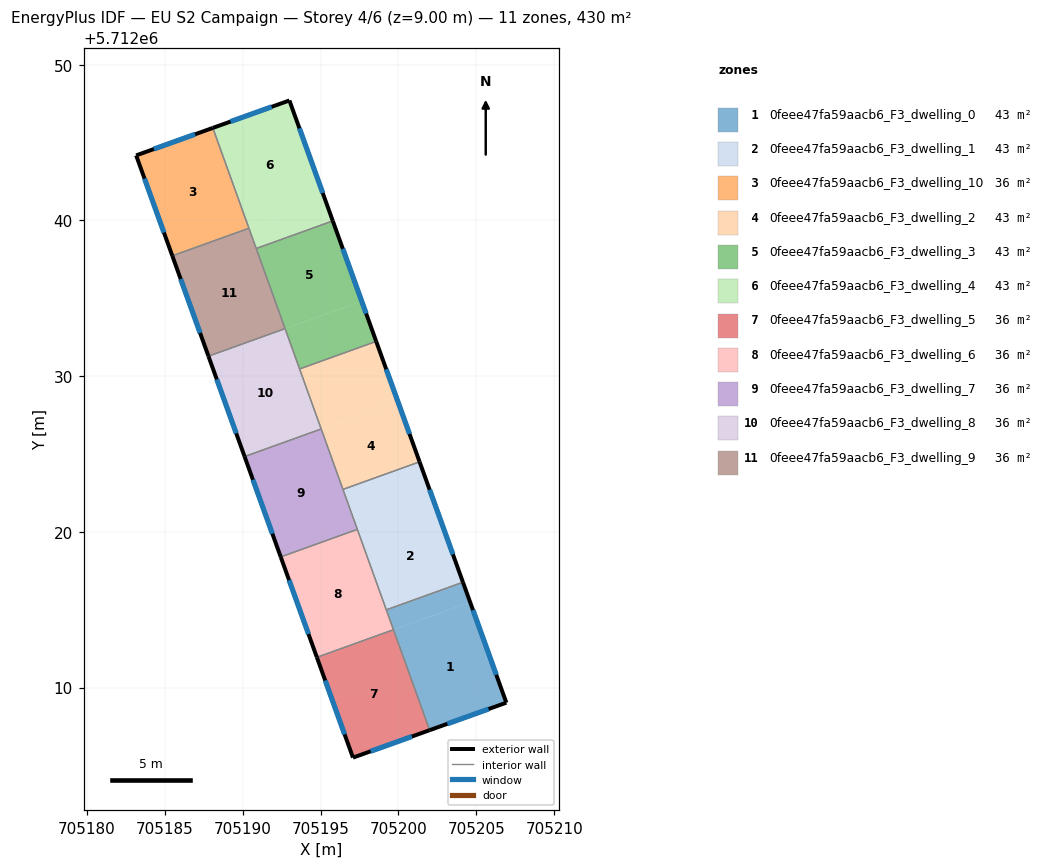
=== STOREY PLAN SPEC (per zone: floor XY polygon, exterior-wall plan segments, windows/doors) ===
zone 1: 0feee47fa59aacb6_F3_dwelling_0  (43.0 m²)
  floor: (705204.60, 5712015.48) (705204.14, 5712016.77) (705199.22, 5712014.99) (705199.69, 5712013.71)
  floor: (705206.93, 5712009.03) (705204.14, 5712016.77) (705204.60, 5712015.48) (705199.69, 5712013.71) (705199.22, 5712014.99) (705202.00, 5712007.27)
  exterior wall: (705204.14, 5712016.77) – (705206.93, 5712009.03)  [8.2 m]
    window: (705204.79, 5712014.98) – (705206.28, 5712010.82)  [7.1 m²]
  exterior wall: (705206.93, 5712009.03) – (705202.00, 5712007.27)  [5.2 m]
    window: (705205.79, 5712008.62) – (705203.14, 5712007.68)  [4.5 m²]
  interior walls: 3
zone 2: 0feee47fa59aacb6_F3_dwelling_1  (43.0 m²)
  floor: (705204.14, 5712016.77) (705202.28, 5712021.93) (705197.36, 5712020.16) (705199.22, 5712014.99)
  floor: (705202.28, 5712021.93) (705201.36, 5712024.50) (705196.44, 5712022.73) (705197.36, 5712020.16)
  exterior wall: (705201.36, 5712024.50) – (705204.14, 5712016.77)  [8.2 m]
    window: (705202.00, 5712022.71) – (705203.50, 5712018.56)  [7.1 m²]
  interior walls: 4
zone 3: 0feee47fa59aacb6_F3_dwelling_10  (35.8 m²)
  floor: (705190.40, 5712039.50) (705188.08, 5712045.94) (705183.16, 5712044.17) (705185.48, 5712037.72)
  exterior wall: (705183.16, 5712044.17) – (705188.08, 5712045.94)  [5.2 m]
    window: (705184.30, 5712044.58) – (705186.94, 5712045.53)  [4.5 m²]
  exterior wall: (705185.48, 5712037.72) – (705183.16, 5712044.17)  [6.9 m]
    window: (705184.94, 5712039.22) – (705183.70, 5712042.68)  [5.9 m²]
  interior walls: 2
zone 4: 0feee47fa59aacb6_F3_dwelling_2  (43.0 m²)
  floor: (705201.36, 5712024.50) (705199.96, 5712028.37) (705195.04, 5712026.60) (705196.44, 5712022.73)
  floor: (705199.96, 5712028.37) (705198.57, 5712032.23) (705193.65, 5712030.46) (705195.04, 5712026.60)
  exterior wall: (705198.57, 5712032.23) – (705201.36, 5712024.50)  [8.2 m]
    window: (705199.22, 5712030.44) – (705200.71, 5712026.29)  [7.1 m²]
  interior walls: 4
zone 5: 0feee47fa59aacb6_F3_dwelling_3  (43.0 m²)
  floor: (705197.64, 5712034.82) (705195.79, 5712039.97) (705190.87, 5712038.20) (705192.72, 5712033.05)
  floor: (705198.57, 5712032.23) (705197.64, 5712034.82) (705192.72, 5712033.05) (705193.65, 5712030.46)
  exterior wall: (705195.79, 5712039.97) – (705198.57, 5712032.23)  [8.2 m]
    window: (705196.43, 5712038.18) – (705197.93, 5712034.02)  [7.1 m²]
  interior walls: 4
zone 6: 0feee47fa59aacb6_F3_dwelling_4  (43.0 m²)
  floor: (705195.32, 5712041.26) (705193.00, 5712047.70) (705188.08, 5712045.94) (705190.40, 5712039.49)
  floor: (705195.79, 5712039.97) (705195.32, 5712041.26) (705190.40, 5712039.49) (705190.87, 5712038.20)
  exterior wall: (705188.08, 5712045.94) – (705193.00, 5712047.70)  [5.2 m]
    window: (705189.22, 5712046.35) – (705191.86, 5712047.29)  [4.5 m²]
  exterior wall: (705193.00, 5712047.70) – (705195.79, 5712039.97)  [8.2 m]
    window: (705193.64, 5712045.91) – (705195.14, 5712041.76)  [7.1 m²]
  interior walls: 3
zone 7: 0feee47fa59aacb6_F3_dwelling_5  (35.8 m²)
  floor: (705202.00, 5712007.27) (705199.68, 5712013.71) (705194.77, 5712011.94) (705197.08, 5712005.50)
  floor: (705199.68, 5712013.72) (705194.76, 5712011.95) (705196.96, 5712012.73)
  exterior wall: (705202.00, 5712007.27) – (705197.08, 5712005.50)  [5.2 m]
    window: (705200.86, 5712006.86) – (705198.22, 5712005.91)  [4.5 m²]
  exterior wall: (705197.08, 5712005.50) – (705194.76, 5712011.95)  [6.8 m]
    window: (705196.55, 5712006.99) – (705195.30, 5712010.45)  [5.9 m²]
  interior walls: 2
zone 8: 0feee47fa59aacb6_F3_dwelling_6  (35.8 m²)
  floor: (705199.68, 5712013.72) (705197.36, 5712020.15) (705192.44, 5712018.38) (705194.76, 5712011.95)
  floor: (705197.36, 5712020.16) (705192.44, 5712018.39) (705194.97, 5712019.30)
  floor: (705194.76, 5712011.95) (705192.44, 5712018.38) (705194.97, 5712019.30) (705192.44, 5712018.39)
  exterior wall: (705194.76, 5712011.95) – (705192.44, 5712018.39)  [6.9 m]
    window: (705194.23, 5712013.44) – (705192.98, 5712016.90)  [5.9 m²]
  interior walls: 4
zone 9: 0feee47fa59aacb6_F3_dwelling_7  (35.8 m²)
  floor: (705195.04, 5712026.61) (705190.12, 5712024.83) (705190.12, 5712024.83)
  floor: (705197.36, 5712020.16) (705195.04, 5712026.61) (705190.12, 5712024.83) (705192.44, 5712018.39)
  exterior wall: (705192.44, 5712018.39) – (705190.12, 5712024.83)  [6.8 m]
    window: (705191.91, 5712019.88) – (705190.66, 5712023.34)  [5.9 m²]
  interior walls: 4
zone 10: 0feee47fa59aacb6_F3_dwelling_8  (35.8 m²)
  floor: (705195.04, 5712026.61) (705192.72, 5712033.05) (705195.04, 5712026.61)
  floor: (705195.04, 5712026.61) (705192.72, 5712033.04) (705187.80, 5712031.27) (705190.12, 5712024.83)
  floor: (705192.72, 5712033.04) (705187.80, 5712031.28) (705187.80, 5712031.27)
  floor: (705195.04, 5712026.61) (705192.72, 5712033.05) (705187.80, 5712031.28) (705190.12, 5712024.83) (705187.80, 5712031.28) (705192.72, 5712033.04)
  exterior wall: (705190.12, 5712024.83) – (705187.80, 5712031.28)  [6.9 m]
    window: (705189.58, 5712026.33) – (705188.34, 5712029.79)  [5.9 m²]
  interior walls: 4
zone 11: 0feee47fa59aacb6_F3_dwelling_9  (35.8 m²)
  floor: (705192.72, 5712033.05) (705190.40, 5712039.49) (705185.48, 5712037.72) (705187.80, 5712031.28)
  floor: (705190.40, 5712039.49) (705190.40, 5712039.50) (705185.48, 5712037.73)
  floor: (705192.72, 5712033.05) (705190.40, 5712039.49) (705185.48, 5712037.73) (705186.94, 5712038.25) (705185.48, 5712037.72) (705187.80, 5712031.28) (705185.48, 5712037.72) (705190.40, 5712039.49)
  exterior wall: (705187.80, 5712031.28) – (705185.48, 5712037.72)  [6.8 m]
    window: (705187.26, 5712032.77) – (705186.02, 5712036.23)  [5.9 m²]
  interior walls: 4

=== DERIVED (storey summary) ===
Building: EU S2 Campaign
Storey: 4 of 6  (floor level z = 9.00 m)
Storey gross floor area: 429.7 m²
Zones on this storey: 11
  - 0feee47fa59aacb6_F3_dwelling_0: floor 43.0 m²; exterior wall 13.5 m (40.4 m²); 2 window(s) 11.6 m²; WWR 28.8%
  - 0feee47fa59aacb6_F3_dwelling_1: floor 43.0 m²; exterior wall 8.2 m (24.7 m²); 1 window(s) 7.1 m²; WWR 28.8%
  - 0feee47fa59aacb6_F3_dwelling_10: floor 35.8 m²; exterior wall 12.1 m (36.2 m²); 2 window(s) 10.5 m²; WWR 28.8%
  - 0feee47fa59aacb6_F3_dwelling_2: floor 43.0 m²; exterior wall 8.2 m (24.7 m²); 1 window(s) 7.1 m²; WWR 28.8%
  - 0feee47fa59aacb6_F3_dwelling_3: floor 43.0 m²; exterior wall 8.2 m (24.7 m²); 1 window(s) 7.1 m²; WWR 28.8%
  - 0feee47fa59aacb6_F3_dwelling_4: floor 43.0 m²; exterior wall 13.4 m (40.3 m²); 2 window(s) 11.6 m²; WWR 28.8%
  - 0feee47fa59aacb6_F3_dwelling_5: floor 35.8 m²; exterior wall 12.1 m (36.2 m²); 2 window(s) 10.4 m²; WWR 28.8%
  - 0feee47fa59aacb6_F3_dwelling_6: floor 35.8 m²; exterior wall 6.9 m (20.6 m²); 1 window(s) 5.9 m²; WWR 28.8%
  - 0feee47fa59aacb6_F3_dwelling_7: floor 35.8 m²; exterior wall 6.8 m (20.5 m²); 1 window(s) 5.9 m²; WWR 28.8%
  - 0feee47fa59aacb6_F3_dwelling_8: floor 35.8 m²; exterior wall 6.9 m (20.6 m²); 1 window(s) 5.9 m²; WWR 28.8%
  - 0feee47fa59aacb6_F3_dwelling_9: floor 35.8 m²; exterior wall 6.8 m (20.5 m²); 1 window(s) 5.9 m²; WWR 28.8%
Zone adjacency (shared interzone walls):
  - 0feee47fa59aacb6_F3_dwelling_0 ↔ 0feee47fa59aacb6_F3_dwelling_1
  - 0feee47fa59aacb6_F3_dwelling_0 ↔ 0feee47fa59aacb6_F3_dwelling_5
  - 0feee47fa59aacb6_F3_dwelling_0 ↔ 0feee47fa59aacb6_F3_dwelling_6
  - 0feee47fa59aacb6_F3_dwelling_1 ↔ 0feee47fa59aacb6_F3_dwelling_2
  - 0feee47fa59aacb6_F3_dwelling_1 ↔ 0feee47fa59aacb6_F3_dwelling_6
  - 0feee47fa59aacb6_F3_dwelling_1 ↔ 0feee47fa59aacb6_F3_dwelling_7
  - 0feee47fa59aacb6_F3_dwelling_10 ↔ 0feee47fa59aacb6_F3_dwelling_4
  - 0feee47fa59aacb6_F3_dwelling_10 ↔ 0feee47fa59aacb6_F3_dwelling_9
  - 0feee47fa59aacb6_F3_dwelling_2 ↔ 0feee47fa59aacb6_F3_dwelling_3
  - 0feee47fa59aacb6_F3_dwelling_2 ↔ 0feee47fa59aacb6_F3_dwelling_7
  - 0feee47fa59aacb6_F3_dwelling_2 ↔ 0feee47fa59aacb6_F3_dwelling_8
  - 0feee47fa59aacb6_F3_dwelling_3 ↔ 0feee47fa59aacb6_F3_dwelling_4
  - 0feee47fa59aacb6_F3_dwelling_3 ↔ 0feee47fa59aacb6_F3_dwelling_8
  - 0feee47fa59aacb6_F3_dwelling_3 ↔ 0feee47fa59aacb6_F3_dwelling_9
  - 0feee47fa59aacb6_F3_dwelling_4 ↔ 0feee47fa59aacb6_F3_dwelling_9
  - 0feee47fa59aacb6_F3_dwelling_5 ↔ 0feee47fa59aacb6_F3_dwelling_6
  - 0feee47fa59aacb6_F3_dwelling_6 ↔ 0feee47fa59aacb6_F3_dwelling_7
  - 0feee47fa59aacb6_F3_dwelling_7 ↔ 0feee47fa59aacb6_F3_dwelling_8
  - 0feee47fa59aacb6_F3_dwelling_8 ↔ 0feee47fa59aacb6_F3_dwelling_9